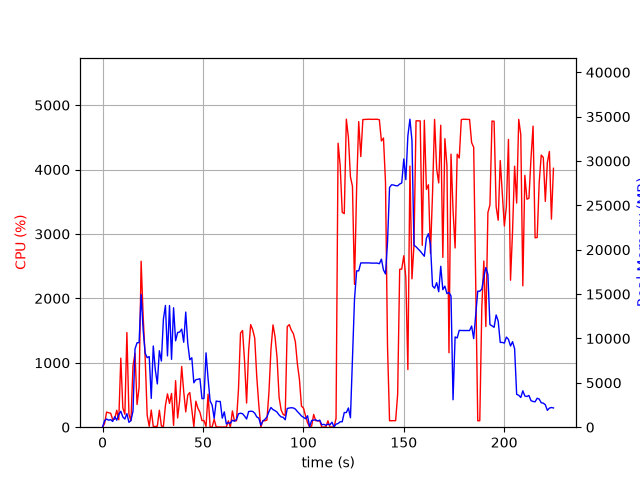

Source data for this figure (header and first rows):
elapsed_time, nproc, cpu, mem_real, mem_virtual
6.389617919921875e-05, 1, 0.0, 8.188, 27665
1.009, 7, 56.5, 725.8, 13551
2.021, 6, 235.5, 919.2, 15300
3.031, 5, 223.7, 788.5, 9787
4.042, 5, 217.0, 852.9, 9853
5.051, 5, 118.8, 644.5, 9847
6.061, 8, 126.7, 1181, 21343
7.072, 5, 263.4, 791.5, 10111
8.082, 8, 115.7, 1425, 25953
9.093, 11, 1072, 1792, 29233
10.1, 6, 299.8, 1153, 13083
11.12, 5, 200.8, 921, 8470
12.13, 7, 1469, 1525, 30726
13.14, 4, 200.1, 548.9, 5550
14.15, 6, 99.9, 759, 6942
15.16, 4, 948.7, 1805, 20395
16.17, 8, 1148, 8828, 67795
17.18, 9, 352.1, 9514, 80804
18.19, 12, 616.3, 9530, 99975
19.21, 10, 2576, 14962, 140822
20.22, 11, 1726, 10975, 112841
21.23, 7, 1078, 8341, 120028
22.24, 7, 180.4, 7835, 60854
23.25, 7, 12.9, 7966, 61852
24.26, 5, 265.9, 3248, 60812
25.26, 7, 10.9, 9152, 61830
26.27, 6, 10.9, 6470, 54996
27.28, 9, 16.8, 4879, 61582
28.29, 8, 263.0, 8615, 79478
29.3, 9, 17.8, 7453, 58630
30.31, 11, 13.9, 12186, 81252
31.32, 12, 338.6, 13724, 111545
32.33, 9, 517.4, 8038, 100400
33.35, 9, 369.1, 13713, 103270
34.36, 9, 523.9, 7645, 96041
35.37, 12, 28.7, 13459, 82130
36.38, 10, 722.2, 9738, 86161
37.39, 8, 143.6, 10671, 87655
38.4, 12, 413.7, 10723, 116520
39.41, 12, 942.4, 11051, 170184
40.42, 10, 554.3, 9573, 111375
41.43, 9, 237.7, 12975, 89238
42.44, 9, 500.5, 9450, 112383
43.45, 8, 537.9, 7601, 80207
44.46, 6, 279.3, 7825, 96660
45.47, 5, 7.9, 5005, 48362
46.48, 5, 404.0, 5358, 75562
47.49, 5, 293.8, 5395, 75562
48.5, 5, 233.0, 5468, 75566
49.51, 4, 101.8, 3222, 58806
50.52, 4, 102.8, 3239, 58806
51.53, 7, 11.8, 8379, 62304
52.55, 5, 513.0, 5486, 89710
53.56, 5, 4.9, 2963, 41584
54.57, 4, 4.0, 2488, 41438
55.58, 4, 123.8, 993.9, 35459
56.59, 4, 4.0, 2946, 41447
57.6, 4, 4.0, 2898, 40440
58.61, 4, 3.0, 2904, 40440
59.62, 4, 1.0, 1020, 34581
... 162 more rows
